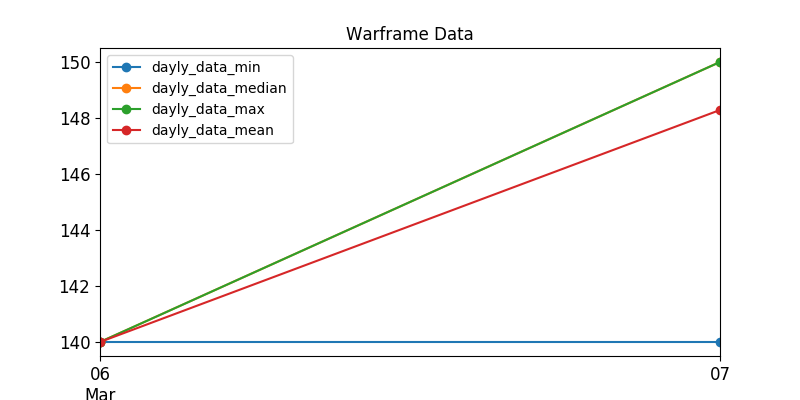

Data behind this chart, as committed beside it:
, last_seen, user, status_data, platinum, order_type
896, 2020-03-06, JamesBongOK, ingame, 140.0, sell
595, 2020-03-07, marfi86, ingame, 140.0, sell
909, 2020-03-07, JoshuAmadeus, ingame, 145.0, sell
905, 2020-03-07, Marvelypse, ingame, 145.0, sell
827, 2020-03-07, Superbia__, ingame, 145.0, sell
384, 2020-03-07, Ab1x, ingame, 149.0, sell
912, 2020-03-07, SirPoison, ingame, 150.0, sell
585, 2020-03-07, chapman96, ingame, 150.0, sell
579, 2020-03-07, npnpak, ingame, 150.0, sell
910, 2020-03-07, LetsMakeACookie, ingame, 150.0, sell
622, 2020-03-07, Sasedis, ingame, 150.0, sell
481, 2020-03-07, Nakatanai, ingame, 150.0, sell
662, 2020-03-07, lacjo_shei, ingame, 150.0, sell
457, 2020-03-07, Libertad68, ingame, 150.0, sell
701, 2020-03-07, jjj8465, ingame, 150.0, sell
882, 2020-03-07, NemorizDevil, ingame, 140.0, sell
590, 2020-03-07, Daxin999, ingame, 150.0, sell
445, 2020-03-07, Sagrado, ingame, 150.0, sell
583, 2020-03-07, tanim666, ingame, 150.0, sell
371, 2020-03-07, Senaphur, ingame, 150.0, sell
134, 2020-03-07, SeniorCiordales, ingame, 150.0, sell
831, 2020-03-07, VelcroX, ingame, 150.0, sell
